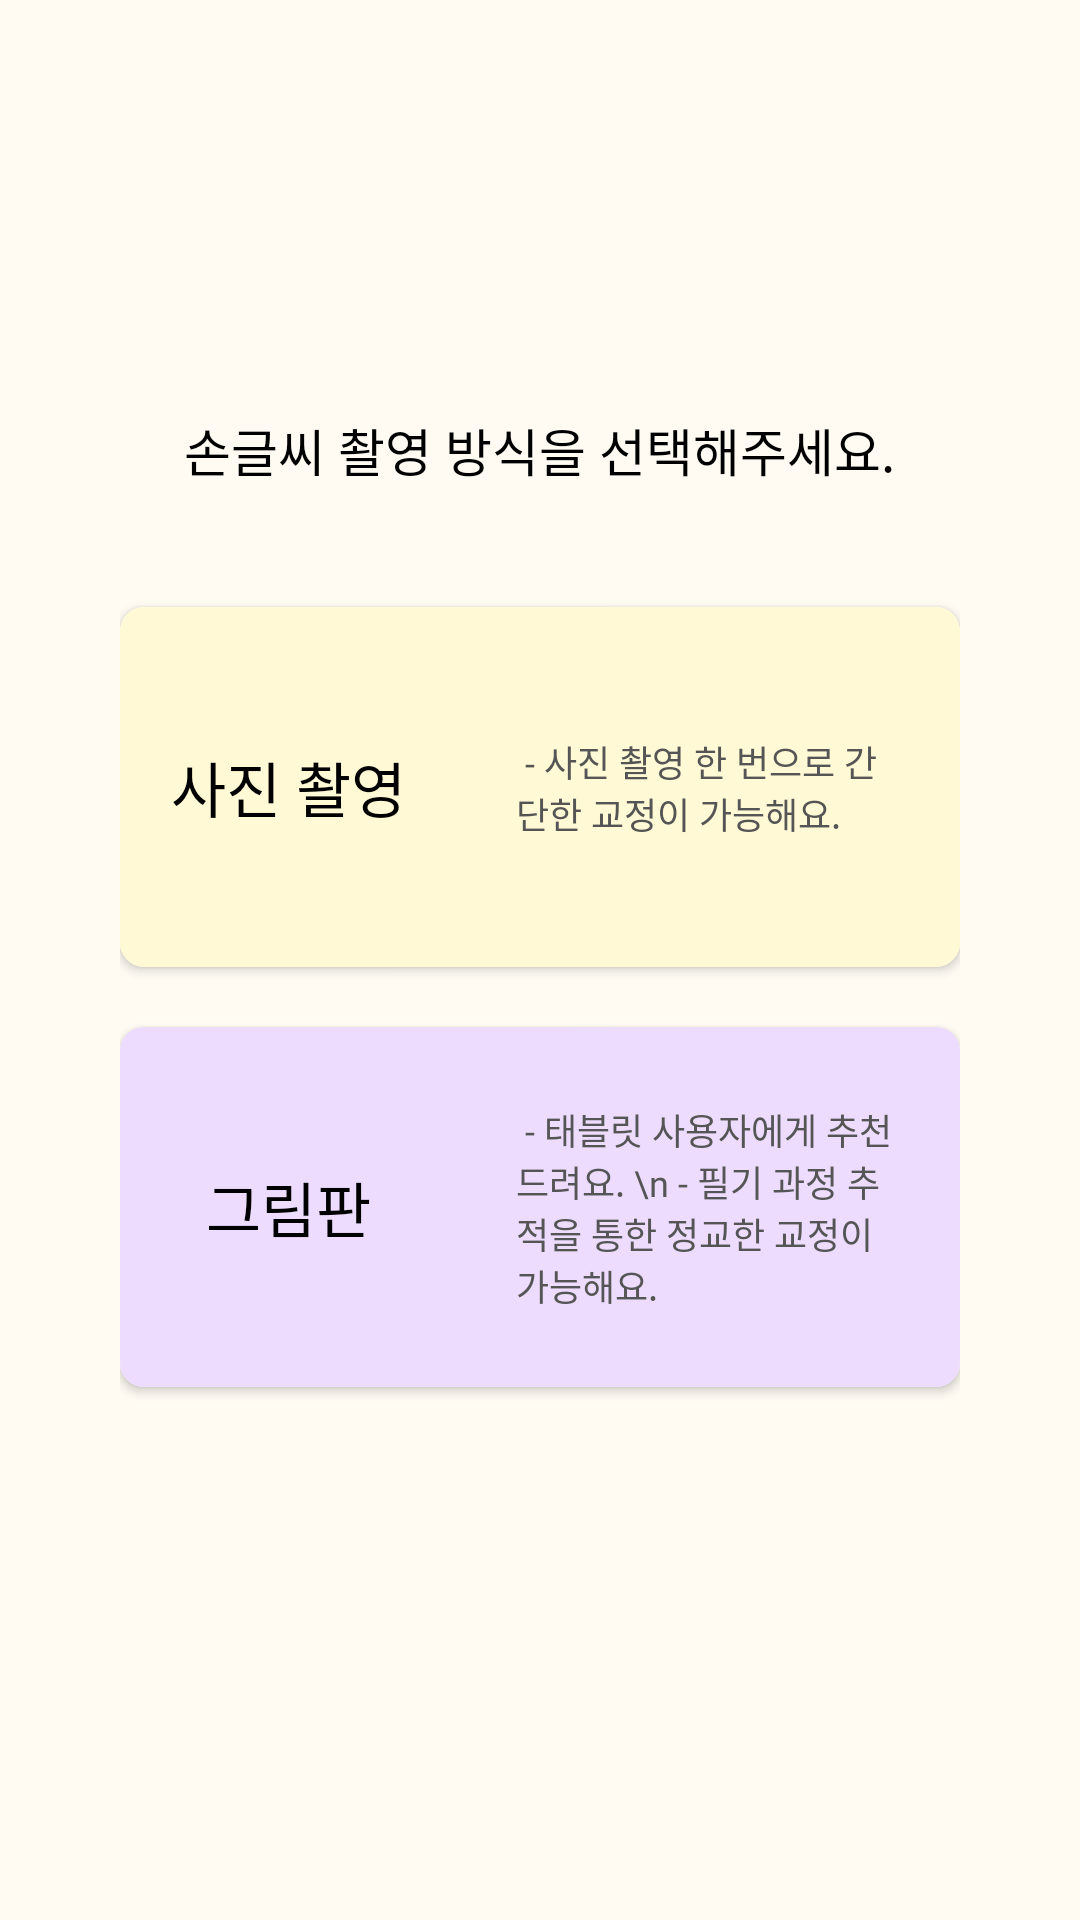

Layout XML and referenced resources for this Android screen:
<!-- AndroidManifest.xml: application theme Theme.AI_Handwriting_Correction_Platform -->
<!-- res/layout/activity_recording_option.xml -->
<?xml version="1.0" encoding="utf-8"?>
<LinearLayout xmlns:android="http://schemas.android.com/apk/res/android"
    xmlns:app="http://schemas.android.com/apk/res-auto"
    xmlns:tools="http://schemas.android.com/tools"
    android:layout_width="match_parent"
    android:layout_height="match_parent"
    android:orientation="vertical"
    android:gravity="center"
    android:padding="20dp"
    android:background="@color/background"
    tools:context=".RecordingOptionActivity">

    <TextView
        android:layout_width="wrap_content"
        android:layout_height="wrap_content"
        android:text="손글씨 촬영 방식을 선택해주세요."
        android:textColor="@color/black"
        android:fontFamily="@font/pretendard_medium"
        android:textSize="17sp"/>

    <LinearLayout
        android:layout_width="wrap_content"
        android:layout_height="wrap_content"
        android:orientation="vertical"
        android:padding="20dp">

        <androidx.cardview.widget.CardView
            android:id="@+id/pictureOptionBtn"
            android:layout_width="match_parent"
            android:layout_height="120dp"
            android:layout_marginTop="20dp"
            android:elevation="10dp"
            app:cardCornerRadius="8dp">

            <LinearLayout
                android:layout_width="match_parent"
                android:layout_height="match_parent"
                android:background="#FFF9D5"
                android:orientation="horizontal">

                <TextView
                    android:layout_width="0dp"
                    android:layout_height="match_parent"
                    android:layout_weight="2"
                    android:text="사진 촬영"
                    android:fontFamily="@font/pretendard_bold"
                    android:textColor="@color/black"
                    android:textSize="20sp"
                    android:gravity="center"/>

                
                <LinearLayout
                    android:layout_width="0dp"
                    android:layout_height="match_parent"
                    android:layout_weight="3"
                    android:padding="20dp"
                    android:gravity="center"
                    android:orientation="vertical">

                    <TextView
                        android:layout_width="wrap_content"
                        android:layout_height="wrap_content"
                        android:text=" - 사진 촬영 한 번으로 간단한 교정이 가능해요."
                        android:textSize="12sp"
                        android:textColor="#555555"
                        android:fontFamily="@font/pretendard_semibold" />

                </LinearLayout>

            </LinearLayout>
        </androidx.cardview.widget.CardView>

        <androidx.cardview.widget.CardView
            android:id="@+id/drawingOptionBtn"
            android:layout_width="match_parent"
            android:layout_height="120dp"
            android:layout_marginTop="20dp"
            android:layout_marginBottom="20dp"
            android:elevation="10dp"
            app:cardCornerRadius="8dp">

            <LinearLayout
                android:layout_width="match_parent"
                android:layout_height="match_parent"
                android:background="#EEDCFF"
                android:orientation="horizontal">

                <TextView
                    android:layout_width="0dp"
                    android:layout_height="match_parent"
                    android:layout_weight="2"
                    android:text="그림판"
                    android:fontFamily="@font/pretendard_bold"
                    android:textColor="@color/black"
                    android:textSize="20sp"
                    android:gravity="center"/>

                
                <LinearLayout
                    android:layout_width="0dp"
                    android:layout_height="match_parent"
                    android:layout_weight="3"
                    android:padding="20dp"
                    android:gravity="center"
                    android:orientation="vertical">

                    <TextView
                        android:layout_width="wrap_content"
                        android:layout_height="wrap_content"
                        android:text=" - 태블릿 사용자에게 추천드려요. \n
- 필기 과정 추적을 통한 정교한 교정이 가능해요."
                        android:textSize="12sp"
                        android:textColor="#555555"
                        android:fontFamily="@font/pretendard_semibold" />

                </LinearLayout>

            </LinearLayout>
        </androidx.cardview.widget.CardView>

    </LinearLayout>



</LinearLayout>
<!-- resources referenced by this layout -->
<resources>
  <color name="background">#FFFBF3</color>
  <color name="black">#FF000000</color>
  <style name="Theme.AI_Handwriting_Correction_Platform" parent="Base.Theme.AI_Handwriting_Correction_Platform" />
  <style name="Base.Theme.AI_Handwriting_Correction_Platform" parent="Theme.AppCompat.Light.NoActionBar">
          <item name="colorPrimaryDark">@color/background</item>
          <item name="android:statusBarColor">@color/background</item>
      </style>
</resources>
